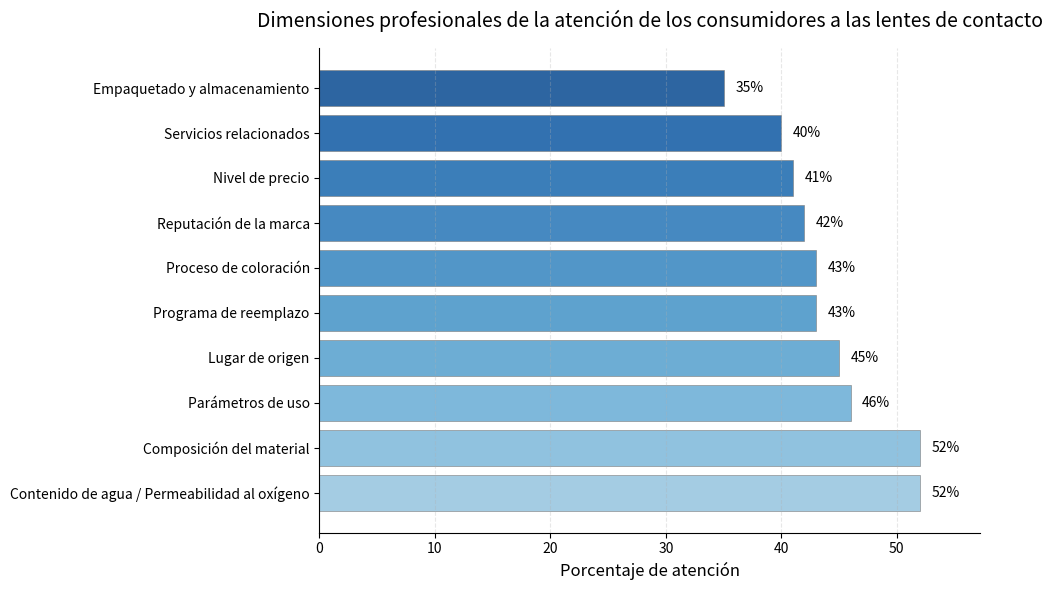

Reproduce this figure in Python.
import matplotlib.pyplot as plt
import numpy as np

# Datos
etiquetas = ['Contenido de agua / Permeabilidad al oxígeno', 'Composición del material', 'Parámetros de uso', 'Lugar de origen', 'Programa de reemplazo', 'Proceso de coloración', 'Reputación de la marca', 'Nivel de precio', 'Servicios relacionados', 'Empaquetado y almacenamiento']
valores = [52, 52, 46, 45, 43, 43, 42, 41, 40, 35]

# Definir posiciones en el eje y
pos_y = np.arange(len(etiquetas))

# Esquema de colores de gradiente optimizado (de azul oscuro a azul claro)
colores = plt.cm.Blues(np.linspace(0.4, 0.9, len(etiquetas)))

# Crear una figura (aumentar el tamaño)
fig, ax = plt.subplots(figsize=(10, 6))

# Dibujar un gráfico de barras horizontales (aumentar márgenes y transparencia)
barras = ax.barh(pos_y, valores, color=colores, alpha=0.85, edgecolor='gray', linewidth=0.5)

# Establecer etiquetas en el eje y (aumentar el espaciado de las etiquetas)
ax.set_yticks(pos_y)
ax.set_yticklabels(etiquetas, fontsize=10)

# Establecer etiqueta del eje x y título
ax.set_xlabel('Porcentaje de atención', fontsize=12)
ax.set_title('Dimensiones profesionales de la atención de los consumidores a las lentes de contacto', fontsize=14, pad=15)

# Optimizar las etiquetas numéricas (aumentar el tamaño de fuente y el color)
for i, v in enumerate(valores):
    ax.text(v + 1, i, f'{v}%', va='center', fontsize=10, color='black')

# Agregar líneas de cuadrícula (cuadrícula más clara)
ax.grid(axis='x', linestyle='--', alpha=0.3)

# Establecer el rango del eje x (aumentar márgenes)
ax.set_xlim(0, max(valores) * 1.1)

# Embelezar el borde (ocultar los bordes superior y derecho)
ax.spines['top'].set_visible(False)
ax.spines['right'].set_visible(False)

# Ajustar el diseño
plt.tight_layout()

# Mostrar el gráfico
plt.show()
